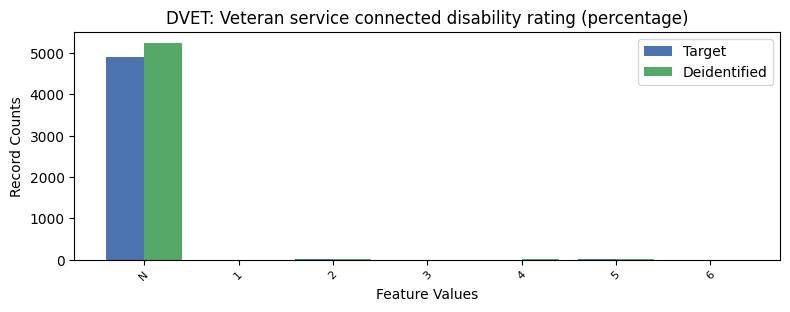

Values plotted in this chart, from the file beside it:
, DVET, count_target, count_deidentified
0, -1, 4897, 5247
1, 5, 14, 22
2, 2, 8, 14
3, 3, 5, 4
4, 4, 4, 7
5, 6, 4, 2
6, 1, 1, 1
